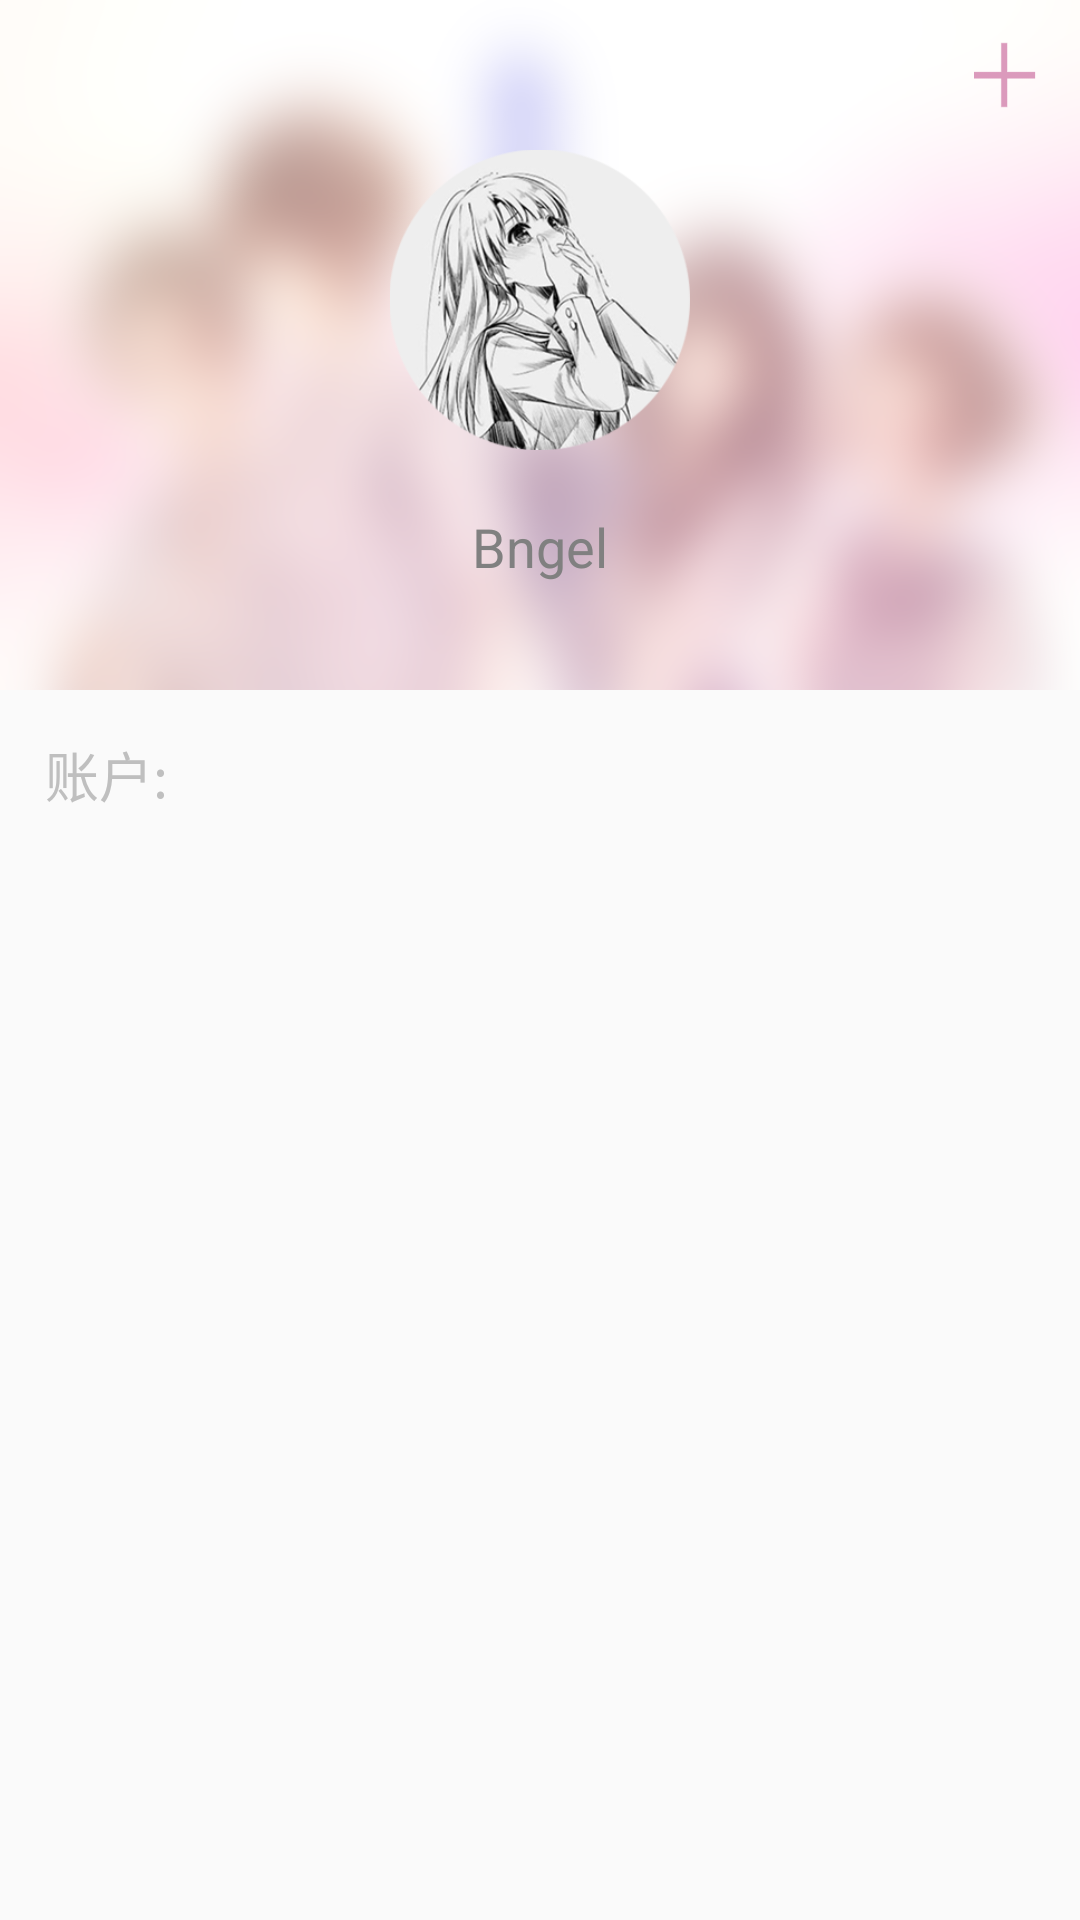

Android layout source for this screen:
<!-- AndroidManifest.xml: application theme AppTheme -->
<!-- res/layout/me_page_layout.xml -->
<?xml version="1.0" encoding="utf-8"?>
<LinearLayout
    xmlns:android="http://schemas.android.com/apk/res/android"
    android:layout_width="match_parent"
    android:layout_height="match_parent"
    android:orientation="vertical">

    <RelativeLayout
        android:layout_width="match_parent"
        android:layout_height="wrap_content"
        android:background="@drawable/me_bg">

        <ImageView
            android:layout_width="100dp"
            android:layout_height="100dp"
            android:layout_marginTop="50dp"
            android:id="@+id/me_header"
            android:src="@drawable/header_portrait_srh"
            android:layout_centerHorizontal="true"/>

        <TextView
            android:layout_width="match_parent"
            android:layout_height="wrap_content"
            android:text="Bngel"
            android:textColor="@color/defaultText"
            android:textSize="18sp"
            android:id="@+id/me_name"
            android:layout_below="@id/me_header"
            android:gravity="center"
            android:layout_marginTop="20dp"/>

        <ImageView
            android:layout_width="30dp"
            android:layout_height="30dp"
            android:src="@drawable/add_no_selected"
            android:layout_alignParentRight="true"
            android:layout_alignParentTop="true"
            android:layout_margin="10dp"
            android:background="@android:color/transparent"
            android:id="@+id/me_add_account"/>

        <ImageView
            android:background="@android:color/transparent"
            android:layout_width="30dp"
            android:layout_height="30dp"
            android:src="@drawable/setting"
            android:layout_toLeftOf="@id/me_add_account"
            android:layout_margin="10dp"
            android:id="@+id/me_setting"/>

    </RelativeLayout>

    <TextView
        android:layout_width="match_parent"
        android:layout_height="wrap_content"
        android:gravity="left"
        android:text="账户:"
        android:textSize="18sp"
        android:layout_margin="15dp"
        android:textColor="@color/tagSelected"
        android:id="@+id/accountText"/>

    <androidx.recyclerview.widget.RecyclerView
        android:layout_width="match_parent"
        android:layout_height="wrap_content"
        android:id="@+id/AccountAll"/>

</LinearLayout>
<!-- resources referenced by this layout -->
<resources>
  <color name="defaultText">#808080</color>
  <color name="tagSelected">#bfbfbf</color>
  <!-- drawable add_no_selected: png bitmap (drawable-xxhdpi, 833 bytes) -->
  <!-- drawable header_portrait_srh: png bitmap (drawable-xxhdpi, 78460 bytes) -->
  <!-- drawable me_bg: png bitmap (drawable-xxhdpi, 230406 bytes) -->
  <style name="AppTheme" parent="Theme.AppCompat.Light.NoActionBar">
          
          <item name="colorPrimary">@color/colorPrimary</item>
          <item name="colorPrimaryDark">@color/colorPrimaryDark</item>
          <item name="colorAccent">@color/colorAccent</item>
          <item name="android:selectableItemBackgroundBorderless">@null</item>
      </style>
  <color name="colorPrimary">#6200EE</color>
  <color name="colorPrimaryDark">#3700B3</color>
  <color name="colorAccent">#03DAC5</color>
</resources>
